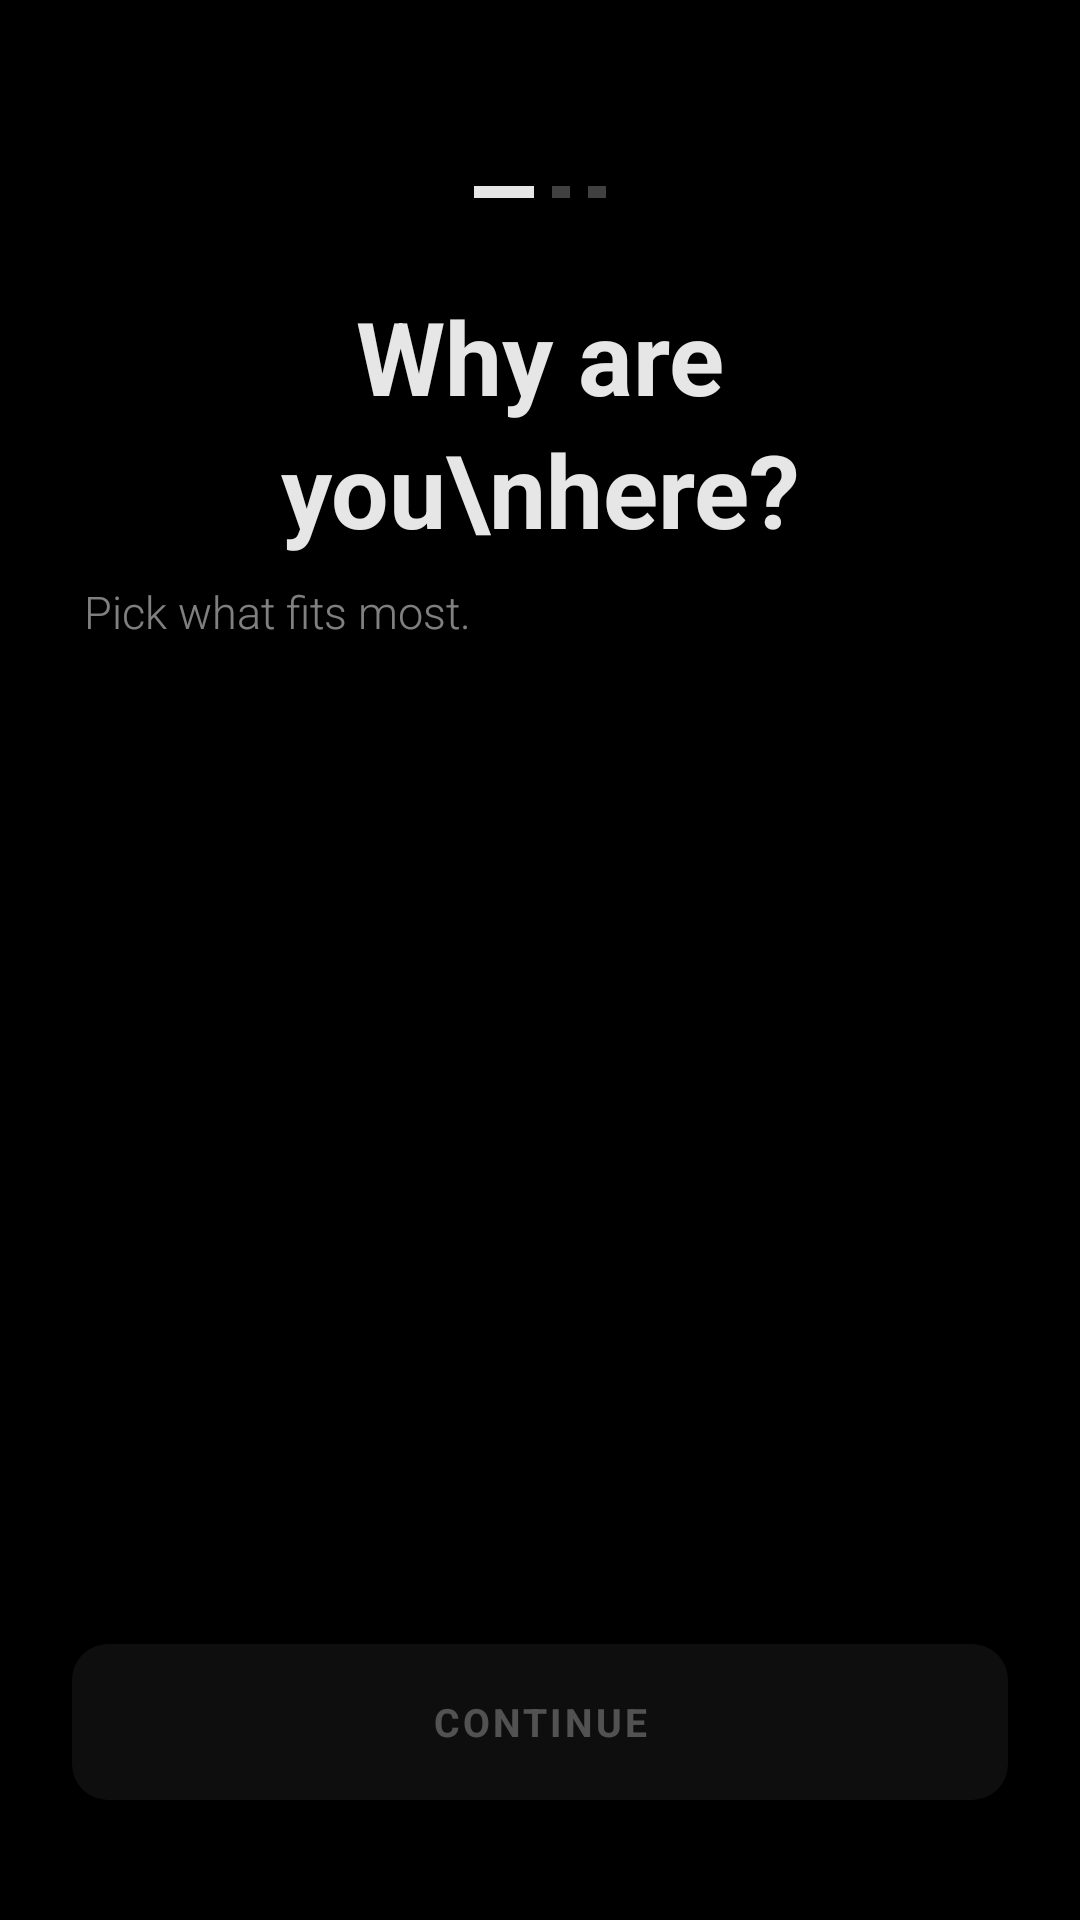

Reconstruct the res/layout file that produces this screen, plus the resources it refers to.
<!-- AndroidManifest.xml: application theme AppTheme -->
<!-- res/layout/onboarding_page_reason.xml -->
<?xml version="1.0" encoding="utf-8"?>
<androidx.constraintlayout.widget.ConstraintLayout xmlns:android="http://schemas.android.com/apk/res/android"
    xmlns:app="http://schemas.android.com/apk/res-auto"
    android:layout_width="match_parent"
    android:layout_height="match_parent">

    
    <LinearLayout
        android:id="@+id/stepDots"
        android:layout_width="wrap_content"
        android:layout_height="8dp"
        android:orientation="horizontal"
        android:gravity="center_vertical"
        app:layout_constraintTop_toTopOf="parent"
        app:layout_constraintStart_toStartOf="parent"
        app:layout_constraintEnd_toEndOf="parent"
        android:layout_marginTop="60dp">

        <View
            android:id="@+id/dot1"
            android:layout_width="20dp"
            android:layout_height="4dp"
            android:background="#E6FFFFFF"
            android:layout_marginEnd="6dp" />

        <View
            android:id="@+id/dot2"
            android:layout_width="6dp"
            android:layout_height="4dp"
            android:background="#40FFFFFF"
            android:layout_marginEnd="6dp" />

        <View
            android:id="@+id/dot3"
            android:layout_width="6dp"
            android:layout_height="4dp"
            android:background="#40FFFFFF" />

    </LinearLayout>

    <TextView
        android:id="@+id/tvTitle"
        android:layout_width="0dp"
        android:layout_height="wrap_content"
        android:layout_marginStart="28dp"
        android:layout_marginEnd="28dp"
        android:layout_marginTop="28dp"
        android:fontFamily="sans-serif"
        android:text="Why are you\nhere?"
        android:textColor="@color/whiteTrans90"
        android:textSize="34sp"
        android:textStyle="bold"
        android:gravity="center"
        android:lineSpacingMultiplier="1.1"
        app:layout_constraintEnd_toEndOf="parent"
        app:layout_constraintStart_toStartOf="parent"
        app:layout_constraintTop_toBottomOf="@id/stepDots" />

    <TextView
        android:id="@+id/tvSubtitle"
        android:layout_width="0dp"
        android:layout_height="wrap_content"
        android:layout_marginStart="28dp"
        android:layout_marginEnd="28dp"
        android:layout_marginTop="8dp"
        android:fontFamily="sans-serif-light"
        android:text="Pick what fits most."
        android:textColor="@color/whiteTrans50"
        android:textSize="15sp"
        app:layout_constraintEnd_toEndOf="parent"
        app:layout_constraintStart_toStartOf="parent"
        app:layout_constraintTop_toBottomOf="@id/tvTitle" />

    
    <LinearLayout
        android:id="@+id/optionsContainer"
        android:layout_width="0dp"
        android:layout_height="wrap_content"
        android:layout_marginStart="24dp"
        android:layout_marginEnd="24dp"
        android:layout_marginTop="28dp"
        android:orientation="vertical"
        app:layout_constraintEnd_toEndOf="parent"
        app:layout_constraintStart_toStartOf="parent"
        app:layout_constraintTop_toBottomOf="@id/tvSubtitle" />

    <TextView
        android:id="@+id/btnContinue"
        android:layout_width="0dp"
        android:layout_height="wrap_content"
        android:layout_marginStart="24dp"
        android:layout_marginEnd="24dp"
        android:layout_marginBottom="40dp"
        android:alpha="0.35"
        android:background="@drawable/bg_reflection_done_button"
        android:clickable="true"
        android:enabled="false"
        android:focusable="true"
        android:foreground="?attr/selectableItemBackground"
        android:gravity="center"
        android:minHeight="52dp"
        android:text="CONTINUE"
        android:textColor="@color/whiteTrans90"
        android:textSize="13sp"
        android:textStyle="bold"
        android:letterSpacing="0.08"
        app:layout_constraintBottom_toBottomOf="parent"
        app:layout_constraintEnd_toEndOf="parent"
        app:layout_constraintStart_toStartOf="parent" />

</androidx.constraintlayout.widget.ConstraintLayout>
<!-- resources referenced by this layout -->
<resources>
  <color name="whiteTrans50">#80FFFFFF</color>
  <color name="whiteTrans90">#E6FFFFFF</color>
  <!-- drawable bg_reflection_done_button (drawable) -->
  <?xml version="1.0" encoding="utf-8"?>
  <shape xmlns:android="http://schemas.android.com/apk/res/android"
      android:shape="rectangle">
      <solid android:color="#2A2A2C" />
      <corners android:radius="@dimen/reflection_dialog_button_corner_radius" />
  </shape>
  <style name="AppTheme" parent="Theme.AppCompat.Light.NoActionBar">
  
          <item name="android:forceDarkAllowed" tools:targetApi="q">false</item>
  
          <item name="android:windowLayoutInDisplayCutoutMode" tools:targetApi="o_mr1">shortEdges
          </item>
          <item name="android:windowTranslucentStatus">true</item>
          <item name="android:windowTranslucentNavigation">true</item>
          <item name="android:colorEdgeEffect">@android:color/transparent</item>
  
          <item name="android:fitsSystemWindows">false</item>
          <item name="android:windowShowWallpaper">false</item>
          <item name="android:windowBackground">@android:color/black</item>
          <item name="android:windowFullscreen">false</item>
          <item name="android:windowLightStatusBar">true</item>
          <item name="android:windowLightNavigationBar" tools:targetApi="o_mr1">true</item>
          <item name="android:windowContentOverlay">@null</item>
          <item name="android:windowAnimationStyle">@style/WindowAnimationTransition</item>
          <item name="android:colorBackgroundCacheHint">@null</item>
  
          <item name="android:statusBarColor">@android:color/transparent</item>
          <item name="android:navigationBarColor">@android:color/transparent</item>
          
          <item name="android:enforceNavigationBarContrast" tools:targetApi="q">false</item>
          
          
  
          <item name="colorPrimary">@color/black</item>
          <item name="colorPrimaryDark">@android:color/darker_gray</item>
          <item name="colorAccent">@color/black</item>
  
          <item name="primaryColor">@color/black</item>
          <item name="primaryInverseColor">@color/blackInverse</item>
          <item name="primaryTextShadowColor">@color/blackInverseTrans50</item>
          <item name="primaryColorTrans50">@color/blackTrans50</item>
          <item name="primaryColorTrans80">@color/blackTrans80</item>
          <item name="primaryColorInverseTrans50">@color/blackInverseTrans50</item>
          <item name="primaryColorInverseTrans80">@color/blackInverseTrans80</item>
          <item name="primaryColorInverseTrans90">@color/blackInverseTrans90</item>
          <item name="primaryShadeColor">@android:color/black</item>
          <item name="primaryShadeDarkColor">@android:color/black</item>
          <item name="dialogShadeColor">@android:color/black</item>
  
      </style>
  <dimen name="reflection_dialog_button_corner_radius">12dp</dimen>
  <style name="WindowAnimationTransition">
          <item name="android:windowEnterAnimation">@android:anim/fade_in</item>
          <item name="android:windowExitAnimation">@android:anim/fade_out</item>
      </style>
  <color name="black">#000000</color>
  <color name="blackInverse">#FFFFFF</color>
  <color name="blackInverseTrans50">#80FFFFFF</color>
  <color name="blackTrans50">#80000000</color>
  <color name="blackTrans80">#CC000000</color>
  <color name="blackInverseTrans80">#CCFFFFFF</color>
  <color name="blackInverseTrans90">#E6FFFFFF</color>
</resources>
